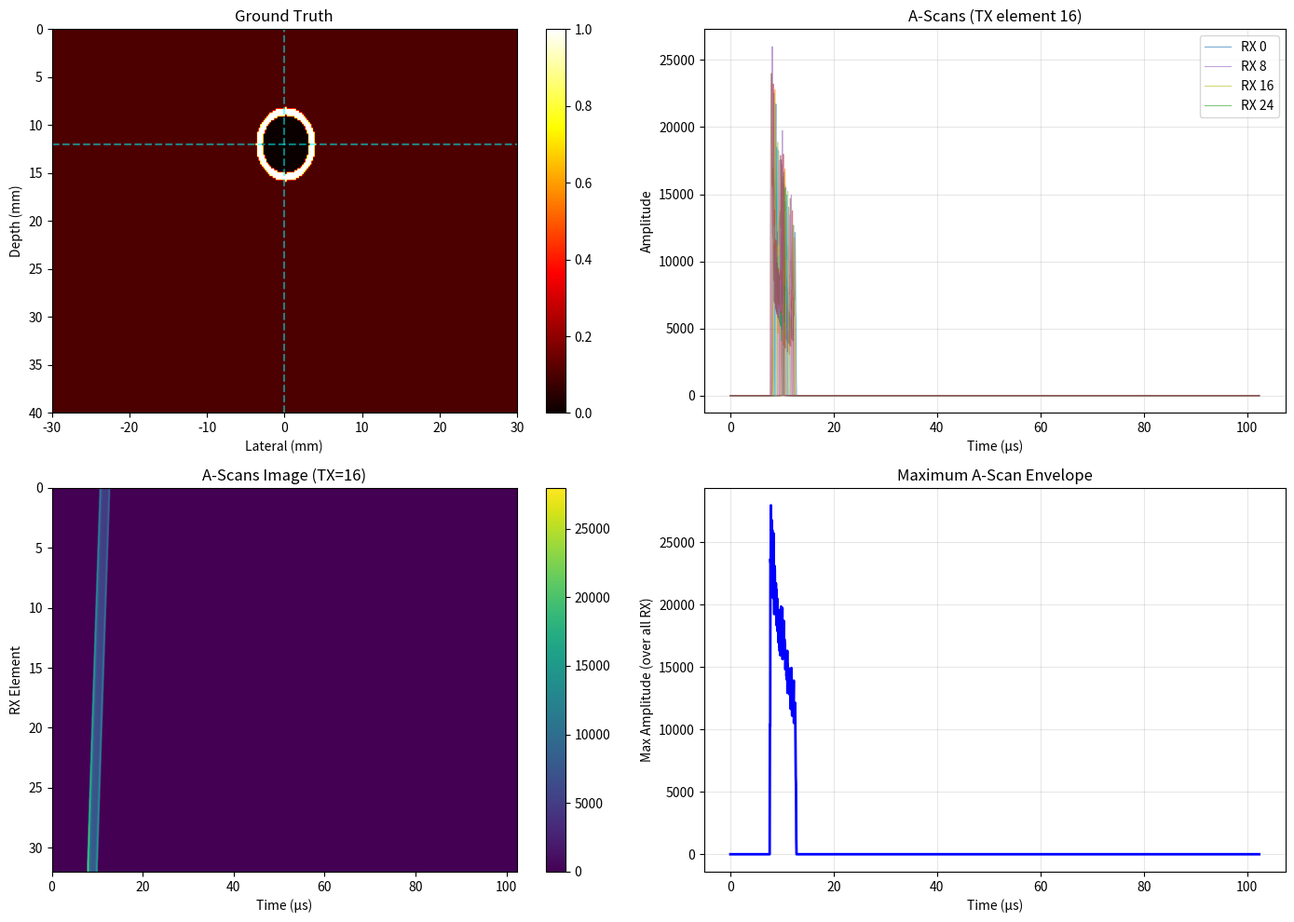

Python code for this plot:
"""Debug FMC acquisition to see if echoes are captured"""
import numpy as np
import matplotlib.pyplot as plt

# Parameters
pixel_size = 0.2e-3
depth, width = 200, 300
c = 6320.0
frequency = 5e6
num_elements = 32
element_pitch = 0.6e-3

# Create ground truth with ONE defect
ground_truth = np.ones((depth, width)) * 0.1  # Uniform background

# Add ONE circular shell for clarity
z_c, x_c = 60, 150  # Center of image laterally
radius = 15
Z, X = np.meshgrid(np.arange(depth), np.arange(width), indexing='ij')
dist = np.sqrt((Z - z_c)**2 + (X - x_c)**2)

# Clear void
void_mask = dist <= radius
ground_truth[void_mask] = 0.0

# Bright shell
shell_thickness_px = 4
shell_mask = (dist > radius) & (dist <= radius + shell_thickness_px)
ground_truth[shell_mask] = 1.0  # Maximum reflectivity

print("="*80)
print("TEST CONFIGURATION")
print("="*80)
print(f"Image: {depth} × {width} pixels ({depth*pixel_size*1e3:.1f} × {width*pixel_size*1e3:.1f} mm)")
print(f"Defect center: pixel ({z_c}, {x_c})")
z_phys = z_c * pixel_size * 1e3
x_phys = (x_c - width/2) * pixel_size * 1e3
print(f"Defect center: physical ({z_phys:.1f}, {x_phys:.1f}) mm")
print(f"Defect radius: {radius} pixels ({radius*pixel_size*1e3:.1f} mm)")
print(f"Shell thickness: {shell_thickness_px} pixels")
print(f"Shell pixels: {np.sum(shell_mask)}")

# Array setup
elem_positions = (np.arange(num_elements) - (num_elements - 1) / 2) * element_pitch
print(f"\nArray: {num_elements} elements, pitch = {element_pitch*1e3:.2f} mm")
print(f"Aperture: {(elem_positions[-1] - elem_positions[0])*1e3:.1f} mm")

# FMC setup
sampling_freq = 4 * frequency
time_samples = 2048
dt = 1.0 / sampling_freq
time_axis = np.arange(time_samples) * dt

# Find scatterers
threshold = 0.5  # Only strong scatterers
scatterer_mask = ground_truth > threshold
scatterer_coords = np.argwhere(scatterer_mask)
scatterer_reflectivity = ground_truth[scatterer_mask]
scatterer_positions = scatterer_coords.astype(float) * pixel_size

print(f"\nScatterers (>0.5): {len(scatterer_coords)}")
print(f"First 5 scatterers:")
for i in range(min(5, len(scatterer_coords))):
    z_px, x_px = scatterer_coords[i]
    z_m, x_m = scatterer_positions[i]
    print(f"  Pixel ({z_px:3d}, {x_px:3d}) → ({z_m*1e3:6.2f}, {x_m*1e3:6.2f}) mm, R={scatterer_reflectivity[i]:.2f}")

# Simulate FMC for ONE TX element (center element)
tx_idx = num_elements // 2
tx_pos = np.array([0.0, elem_positions[tx_idx]])

print(f"\n" + "="*80)
print(f"SIMULATING FMC FOR TX ELEMENT {tx_idx}")
print(f"TX position: {tx_pos[1]*1e3:.2f} mm")
print("="*80)

# Create A-scans for all RX elements
fmc_row = np.zeros((num_elements, time_samples), dtype=np.float32)

for rx_idx in range(num_elements):
    rx_pos = np.array([0.0, elem_positions[rx_idx]])
    a_scan = np.zeros(time_samples, dtype=np.float32)
    
    # Add echo from each scatterer
    for scat_idx, scat_pos in enumerate(scatterer_positions):
        tx_distance = np.linalg.norm(scat_pos - tx_pos)
        rx_distance = np.linalg.norm(scat_pos - rx_pos)
        total_distance = tx_distance + rx_distance
        tof = total_distance / c
        
        time_bin = int(tof / dt)
        
        if time_bin < time_samples:
            reflectivity = scatterer_reflectivity[scat_idx]
            geometric = 1.0 / (tx_distance * rx_distance + 1e-10)
            attenuation = np.exp(-0.03 * (frequency / 1e6) * total_distance)
            amplitude = reflectivity * geometric * attenuation
            a_scan[time_bin] += amplitude
    
    fmc_row[rx_idx, :] = a_scan

# Check if we got any signal
max_signal = fmc_row.max()
nonzero_bins = np.sum(fmc_row > 0)

print(f"\nFMC results for TX element {tx_idx}:")
print(f"  Max signal: {max_signal:.2e}")
print(f"  Non-zero time bins: {nonzero_bins}")
print(f"  Total time bins: {time_samples * num_elements}")

if max_signal > 0:
    # Find which RX has strongest signal
    max_rx = np.argmax(fmc_row.max(axis=1))
    max_time_bin = np.argmax(fmc_row[max_rx, :])
    max_tof = max_time_bin * dt
    print(f"  Strongest RX: element {max_rx} (position {elem_positions[max_rx]*1e3:.2f} mm)")
    print(f"  Strongest echo time: {max_tof*1e6:.2f} μs (bin {max_time_bin})")
    print(f"  Amplitude: {fmc_row[max_rx, max_time_bin]:.2e}")

# Plot results
fig, axes = plt.subplots(2, 2, figsize=(14, 10))

# Ground truth
ax = axes[0, 0]
extent = [-width/2*pixel_size*1e3, width/2*pixel_size*1e3, depth*pixel_size*1e3, 0]
im = ax.imshow(ground_truth, aspect='auto', cmap='hot', extent=extent, vmin=0, vmax=1)
ax.axhline(z_phys, color='cyan', linestyle='--', alpha=0.5)
ax.axvline(x_phys, color='cyan', linestyle='--', alpha=0.5)
ax.set_xlabel('Lateral (mm)')
ax.set_ylabel('Depth (mm)')
ax.set_title('Ground Truth')
plt.colorbar(im, ax=ax)

# A-scans
ax = axes[0, 1]
for rx_idx in range(0, num_elements, 2):  # Every other RX
    ax.plot(time_axis*1e6, fmc_row[rx_idx, :], alpha=0.6, linewidth=0.8, 
            label=f'RX {rx_idx}' if rx_idx % 8 == 0 else '')
ax.set_xlabel('Time (μs)')
ax.set_ylabel('Amplitude')
ax.set_title(f'A-Scans (TX element {tx_idx})')
ax.grid(True, alpha=0.3)
ax.legend()

# FMC matrix
ax = axes[1, 0]
im2 = ax.imshow(fmc_row, aspect='auto', cmap='viridis', extent=[0, time_axis[-1]*1e6, num_elements, 0])
ax.set_xlabel('Time (μs)')
ax.set_ylabel('RX Element')
ax.set_title(f'A-Scans Image (TX={tx_idx})')
plt.colorbar(im2, ax=ax)

# Max A-scan envelope
ax = axes[1, 1]
max_ascan = fmc_row.max(axis=0)
ax.plot(time_axis*1e6, max_ascan, 'b-', linewidth=2)
ax.set_xlabel('Time (μs)')
ax.set_ylabel('Max Amplitude (over all RX)')
ax.set_title('Maximum A-Scan Envelope')
ax.grid(True, alpha=0.3)

plt.tight_layout()
plt.savefig('debug_fmc_acquisition.png', dpi=150)
print(f"\nSaved: debug_fmc_acquisition.png")

plt.show()

print("\n" + "="*80)
if max_signal < 1e-10:
    print("WARNING: NO SIGNAL DETECTED! FMC acquisition may be broken.")
    print("Check:")
    print("  1. Are scatterers being found?")
    print("  2. Are TOF calculations correct?")
    print("  3. Are amplitudes too small?")
else:
    print("FMC acquisition appears to be working - signal detected!")
print("="*80)
